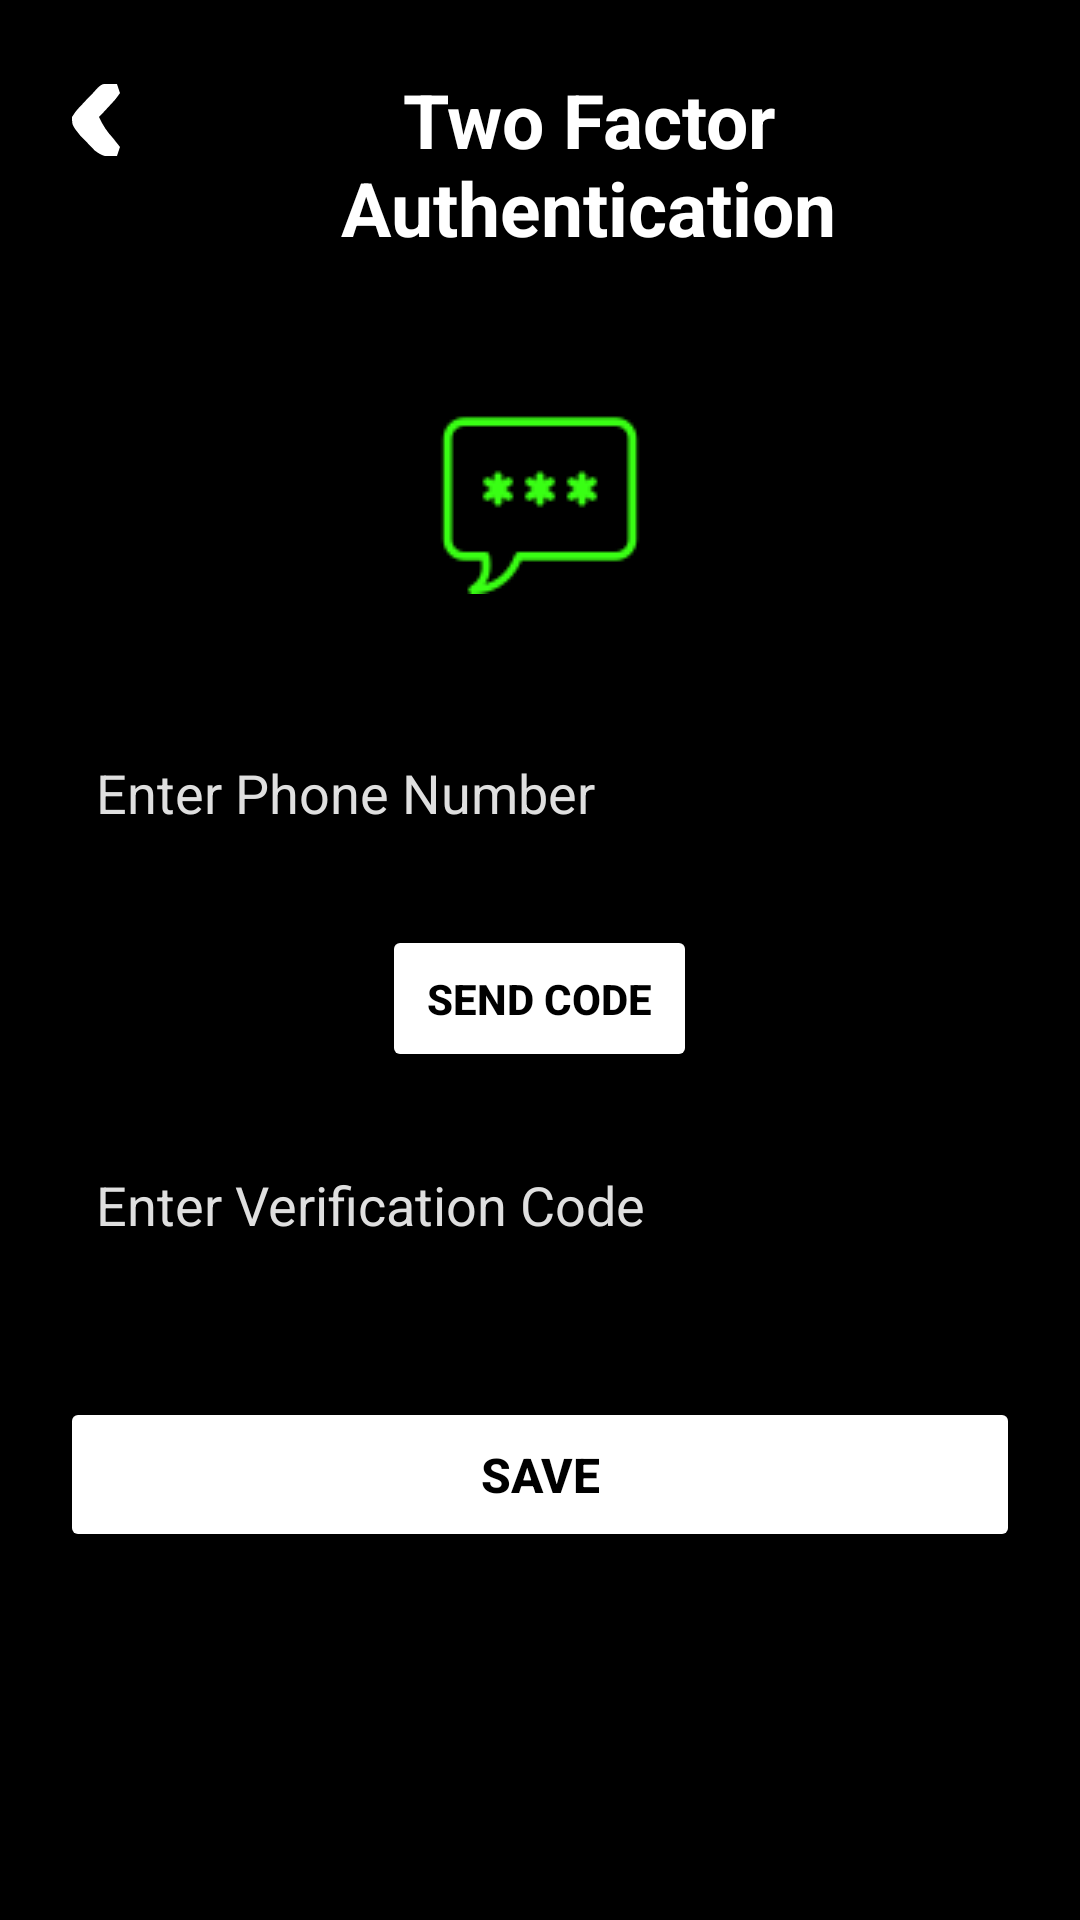

Write the Android layout XML for this screen, with the resource values it uses.
<!-- AndroidManifest.xml: application theme Theme.SafeSenderApp -->
<!-- res/layout/activity_two_factor.xml -->
<?xml version="1.0" encoding="utf-8"?>
<androidx.constraintlayout.widget.ConstraintLayout xmlns:android="http://schemas.android.com/apk/res/android"
    xmlns:app="http://schemas.android.com/apk/res-auto"
    xmlns:tools="http://schemas.android.com/tools"
    android:id="@+id/main"
    android:layout_width="match_parent"
    android:layout_height="match_parent"
    tools:context=".TwoFactor"
    android:background="@color/black">

    <RelativeLayout
        android:layout_margin="10dp"
        android:padding="10dp"
        android:layout_width="match_parent"
        android:layout_height="match_parent">

        
        <ImageView
            android:id="@+id/back"
            android:layout_width="wrap_content"
            android:layout_height="wrap_content"
            android:src="@drawable/back"
            android:layout_marginEnd="8dp"
            android:layout_marginTop="8dp"/>
        <TextView
            android:id="@+id/text"
            android:layout_width="match_parent"
            android:layout_height="wrap_content"
            android:layout_toEndOf="@+id/back"
            android:text="Two Factor Authentication"
            android:textSize="25sp"
            android:textStyle="bold"
            android:textColor="@color/white"
            android:layout_alignParentTop="true"
            android:gravity="center"
            android:layout_marginTop="3dp"
            android:layout_marginBottom="15dp"/>

        
        <ImageView
            android:id="@+id/fa_icon"
            android:layout_width="wrap_content"
            android:layout_height="wrap_content"
            android:layout_below="@id/text"
            android:src="@drawable/fa_icon"
            android:layout_centerHorizontal="true"
            android:layout_marginTop="15dp"
            android:padding="12dp"
            android:layout_marginBottom="20dp" />

        
        <EditText
            android:id="@+id/phone_number"
            android:layout_width="match_parent"
            android:layout_height="wrap_content"
            android:layout_below="@id/fa_icon"
            android:layout_marginTop="10dp"
            android:layout_marginBottom="10dp"
            android:hint="Enter Phone Number"
            android:inputType="phone"
            android:textColor="@color/white"
            android:textColorHint="@color/gray"
            android:background="@drawable/stroke"
            android:padding="12dp" />

        
        <Button
            android:id="@+id/send_code"
            android:layout_width="wrap_content"
            android:layout_height="wrap_content"
            android:layout_below="@id/phone_number"
            android:layout_marginTop="10dp"
            android:layout_centerHorizontal="true"
            android:text="Send Code"
            android:padding="15dp"
            android:textColor="@color/black"
            android:textStyle="bold"
            android:backgroundTint="@color/NeonGreen" />

        
        <EditText
            android:id="@+id/verification_code"
            android:layout_width="match_parent"
            android:layout_height="wrap_content"
            android:layout_below="@id/send_code"
            android:layout_marginTop="20dp"
            android:hint="Enter Verification Code"
            android:inputType="number"
            android:textColor="@color/white"
            android:textColorHint="@color/gray"
            android:background="@drawable/stroke"
            android:padding="12dp" />

        
        <Button
            android:id="@+id/save"
            android:layout_width="match_parent"
            android:layout_height="wrap_content"
            android:layout_below="@id/verification_code"
            android:layout_marginTop="40dp"
            android:text="Save"
            android:textSize="16sp"
            android:padding="15dp"
            android:textColor="@color/black"
            android:textStyle="bold"
            android:backgroundTint="@color/NeonGreen" />
    </RelativeLayout>

</androidx.constraintlayout.widget.ConstraintLayout>
<!-- resources referenced by this layout -->
<resources>
  <color name="black">#FF000000</color>
  <color name="gray">#dfdfdf</color>
  <color name="white">#FFFFFFFF</color>
  <!-- drawable back: png bitmap (drawable, 438 bytes) -->
  <!-- drawable fa_icon: png bitmap (drawable, 993 bytes) -->
  <!-- drawable stroke (drawable) -->
  <shape xmlns:android="http://schemas.android.com/apk/res/android">
  
  
      <solid
          android:color="@color/black"
          />
      <stroke
          android:width="3dp"
          android:color="@color/NeonGreen"
  
          />
      <corners
          android:radius="15dp"/>
  
  
  </shape>
  <style name="Theme.SafeSenderApp" parent="Base.Theme.SafeSenderApp" />
  <style name="Base.Theme.SafeSenderApp" parent="Theme.Material3.DayNight.NoActionBar">
          
          
          <item name="android:windowTranslucentStatus">true</item>
          <item name="android:windowDrawsSystemBarBackgrounds">true</item>
          <item name="android:statusBarColor">@android:color/transparent</item>
      </style>
</resources>
